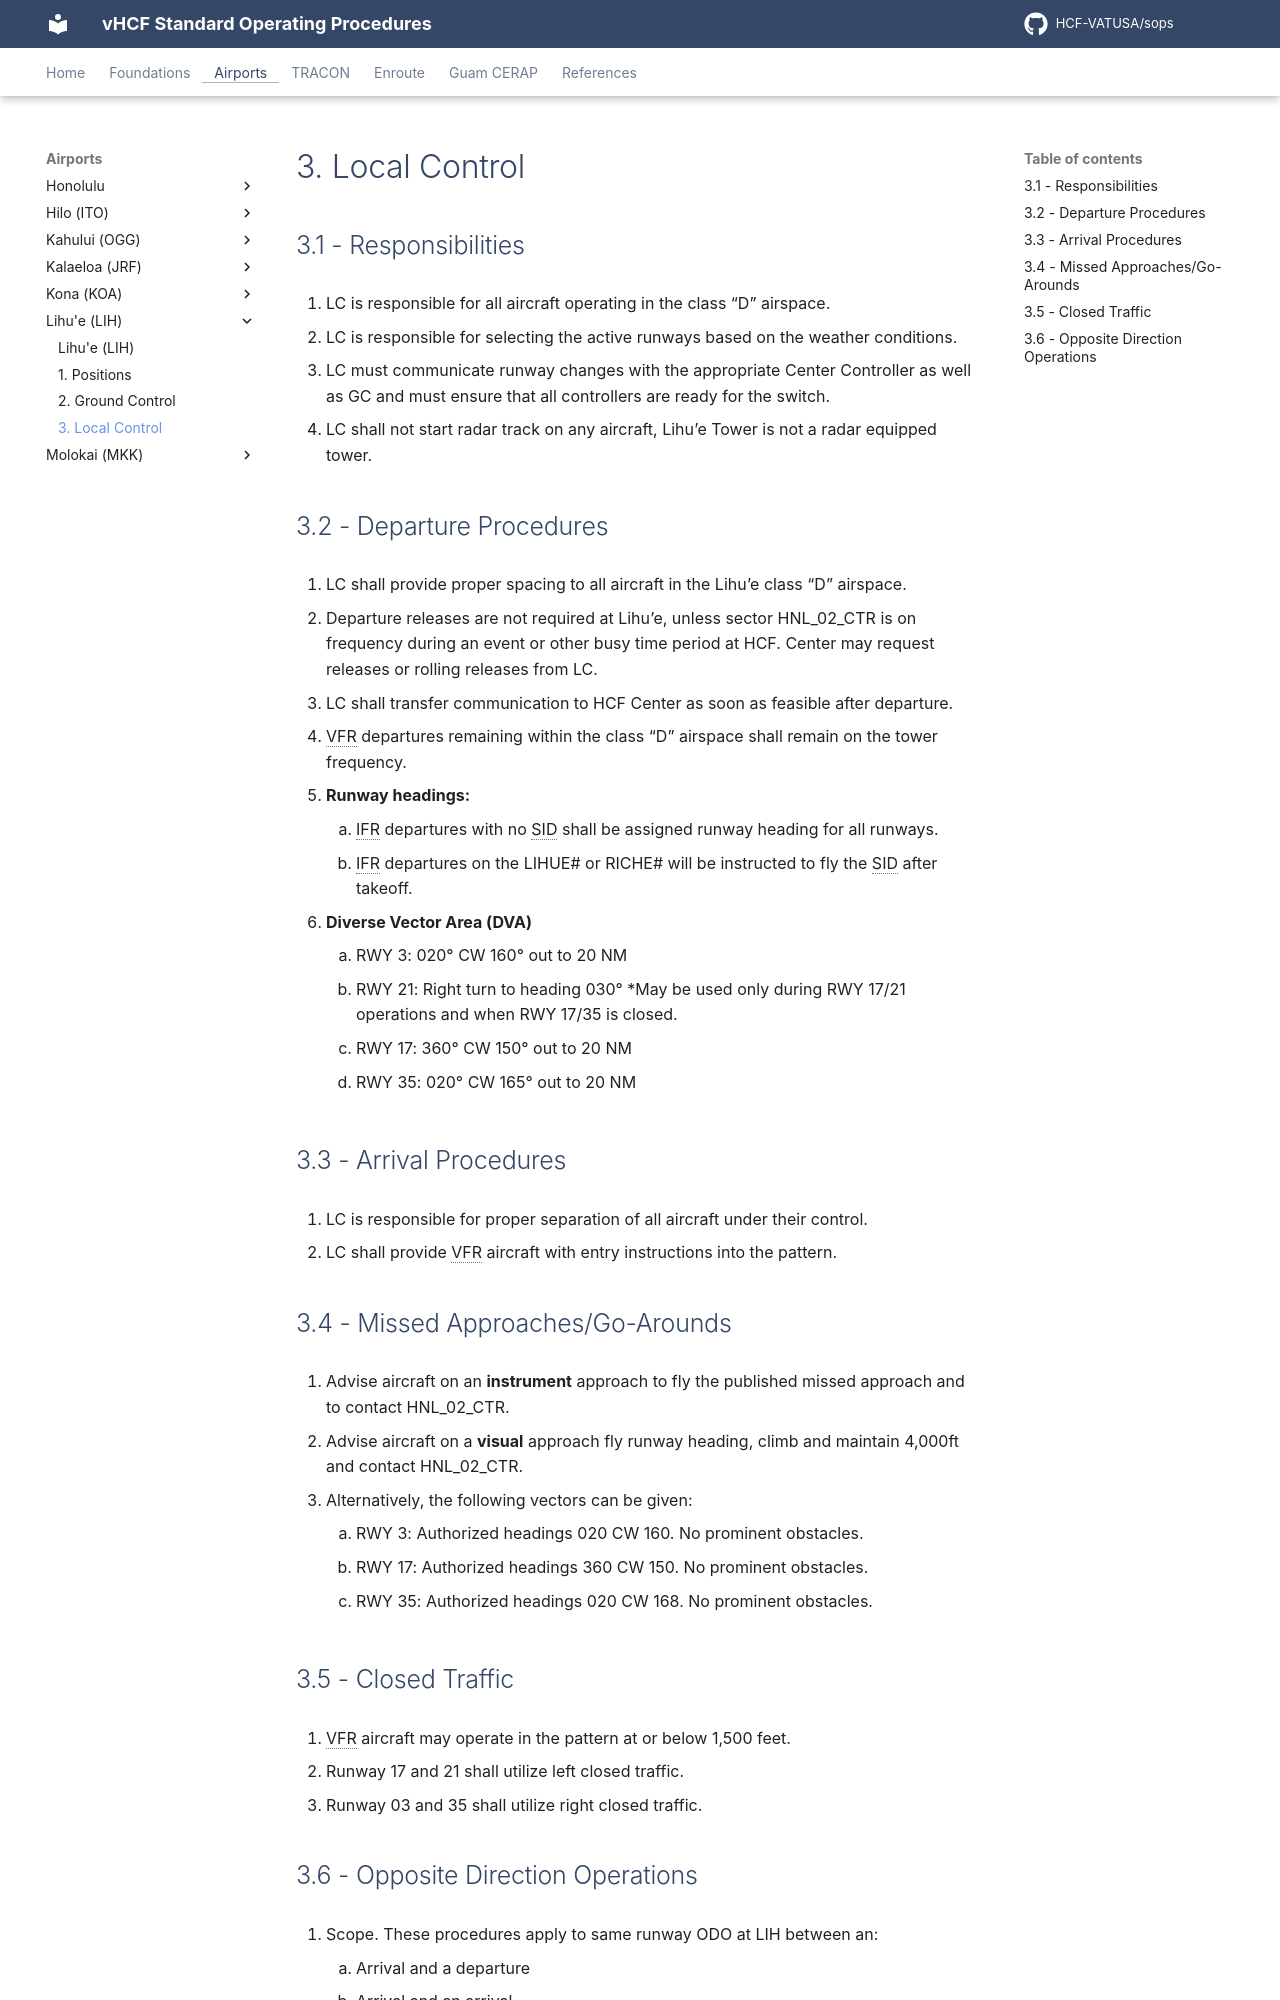

repository: HCF-VATUSA/sops · page: airports/Lihu'e/tower/index.html · generator: mkdocs

# 3. Local Control

## 3.1 - Responsibilities

1. LC is responsible for all aircraft operating in the class “D” airspace.
2. LC is responsible for selecting the active runways based on the weather conditions.
3. LC must communicate runway changes with the appropriate Center Controller as well as GC and must ensure that all controllers are ready for the switch.
4. LC shall not start radar track on any aircraft, Lihu’e Tower is not a radar equipped tower.

## 3.2 - Departure Procedures

1. LC shall provide proper spacing to all aircraft in the Lihu’e class “D” airspace.
2. Departure releases are not required at Lihu’e, unless sector HNL_02_CTR is on frequency during an event or other busy time period at HCF. Center may request releases or rolling releases from LC.
3. LC shall transfer communication to HCF Center as soon as feasible after departure.
4. VFR departures remaining within the class “D” airspace shall remain on the tower frequency.
5. **Runway headings:**
    1. IFR departures with no SID shall be assigned runway heading for all runways.
    2. IFR departures on the LIHUE# or RICHE# will be instructed to fly the SID after takeoff.
6. **Diverse Vector Area (DVA)**
    1. RWY 3: 020° CW 160° out to 20 NM
    2. RWY 21: Right turn to heading 030° *May be used only during RWY 17/21 operations and when RWY 17/35 is closed.
    3. RWY 17: 360° CW 150° out to 20 NM
    4. RWY 35: 020° CW 165° out to 20 NM

## 3.3 - Arrival Procedures

1. LC is responsible for proper separation of all aircraft under their control.
2. LC shall provide VFR aircraft with entry instructions into the pattern.

## 3.4 - Missed Approaches/Go-Arounds

1. Advise aircraft on an **instrument** approach to fly the published missed approach and to contact HNL_02_CTR.
2. Advise aircraft on a **visual** approach fly runway heading, climb and maintain 4,000ft and contact HNL_02_CTR.
3. Alternatively, the following vectors can be given:
    1. RWY 3: Authorized headings 020 CW 160. No prominent obstacles.
    2. RWY 17: Authorized headings 360 CW 150. No prominent obstacles.
    3. RWY 35: Authorized headings 020 CW 168. No prominent obstacles.

## 3.5 - Closed Traffic

1. VFR aircraft may operate in the pattern at or below 1,500 feet.
2. Runway 17 and 21 shall utilize left closed traffic.
3. Runway 03 and 35 shall utilize right closed traffic.
